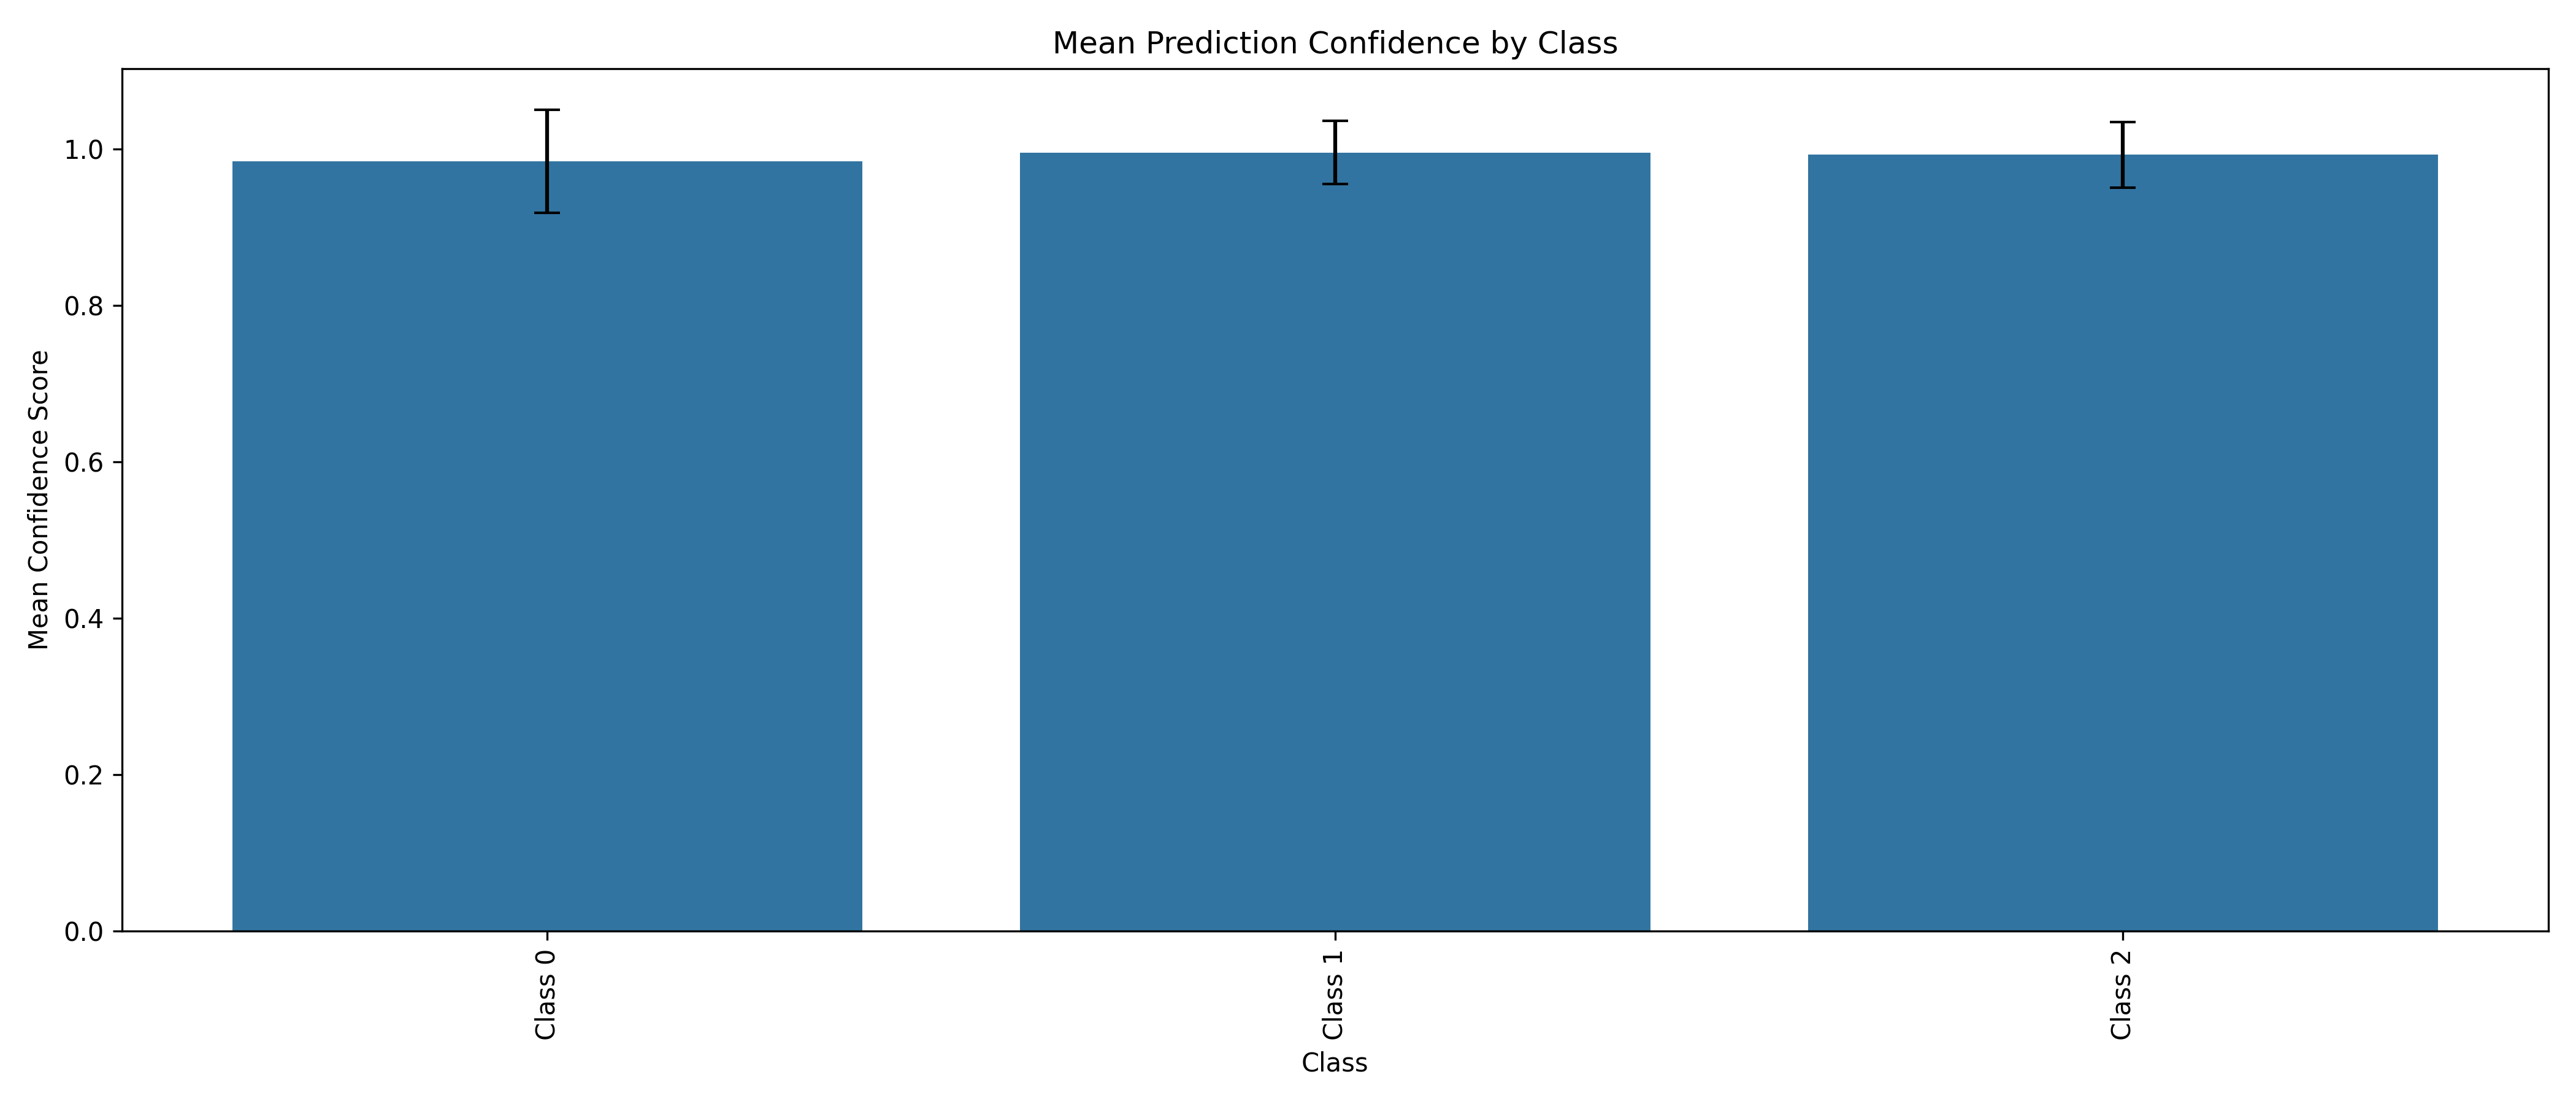

Values plotted in this chart, from the file beside it:
class_name, mean_confidence, min_confidence, max_confidence, std_confidence
Class 0, 0.9841, 0.5072, 1.0, 0.06587
Class 1, 0.9952, 0.5444, 1.0, 0.04029
Class 2, 0.9923, 0.5004, 1.0, 0.04201
